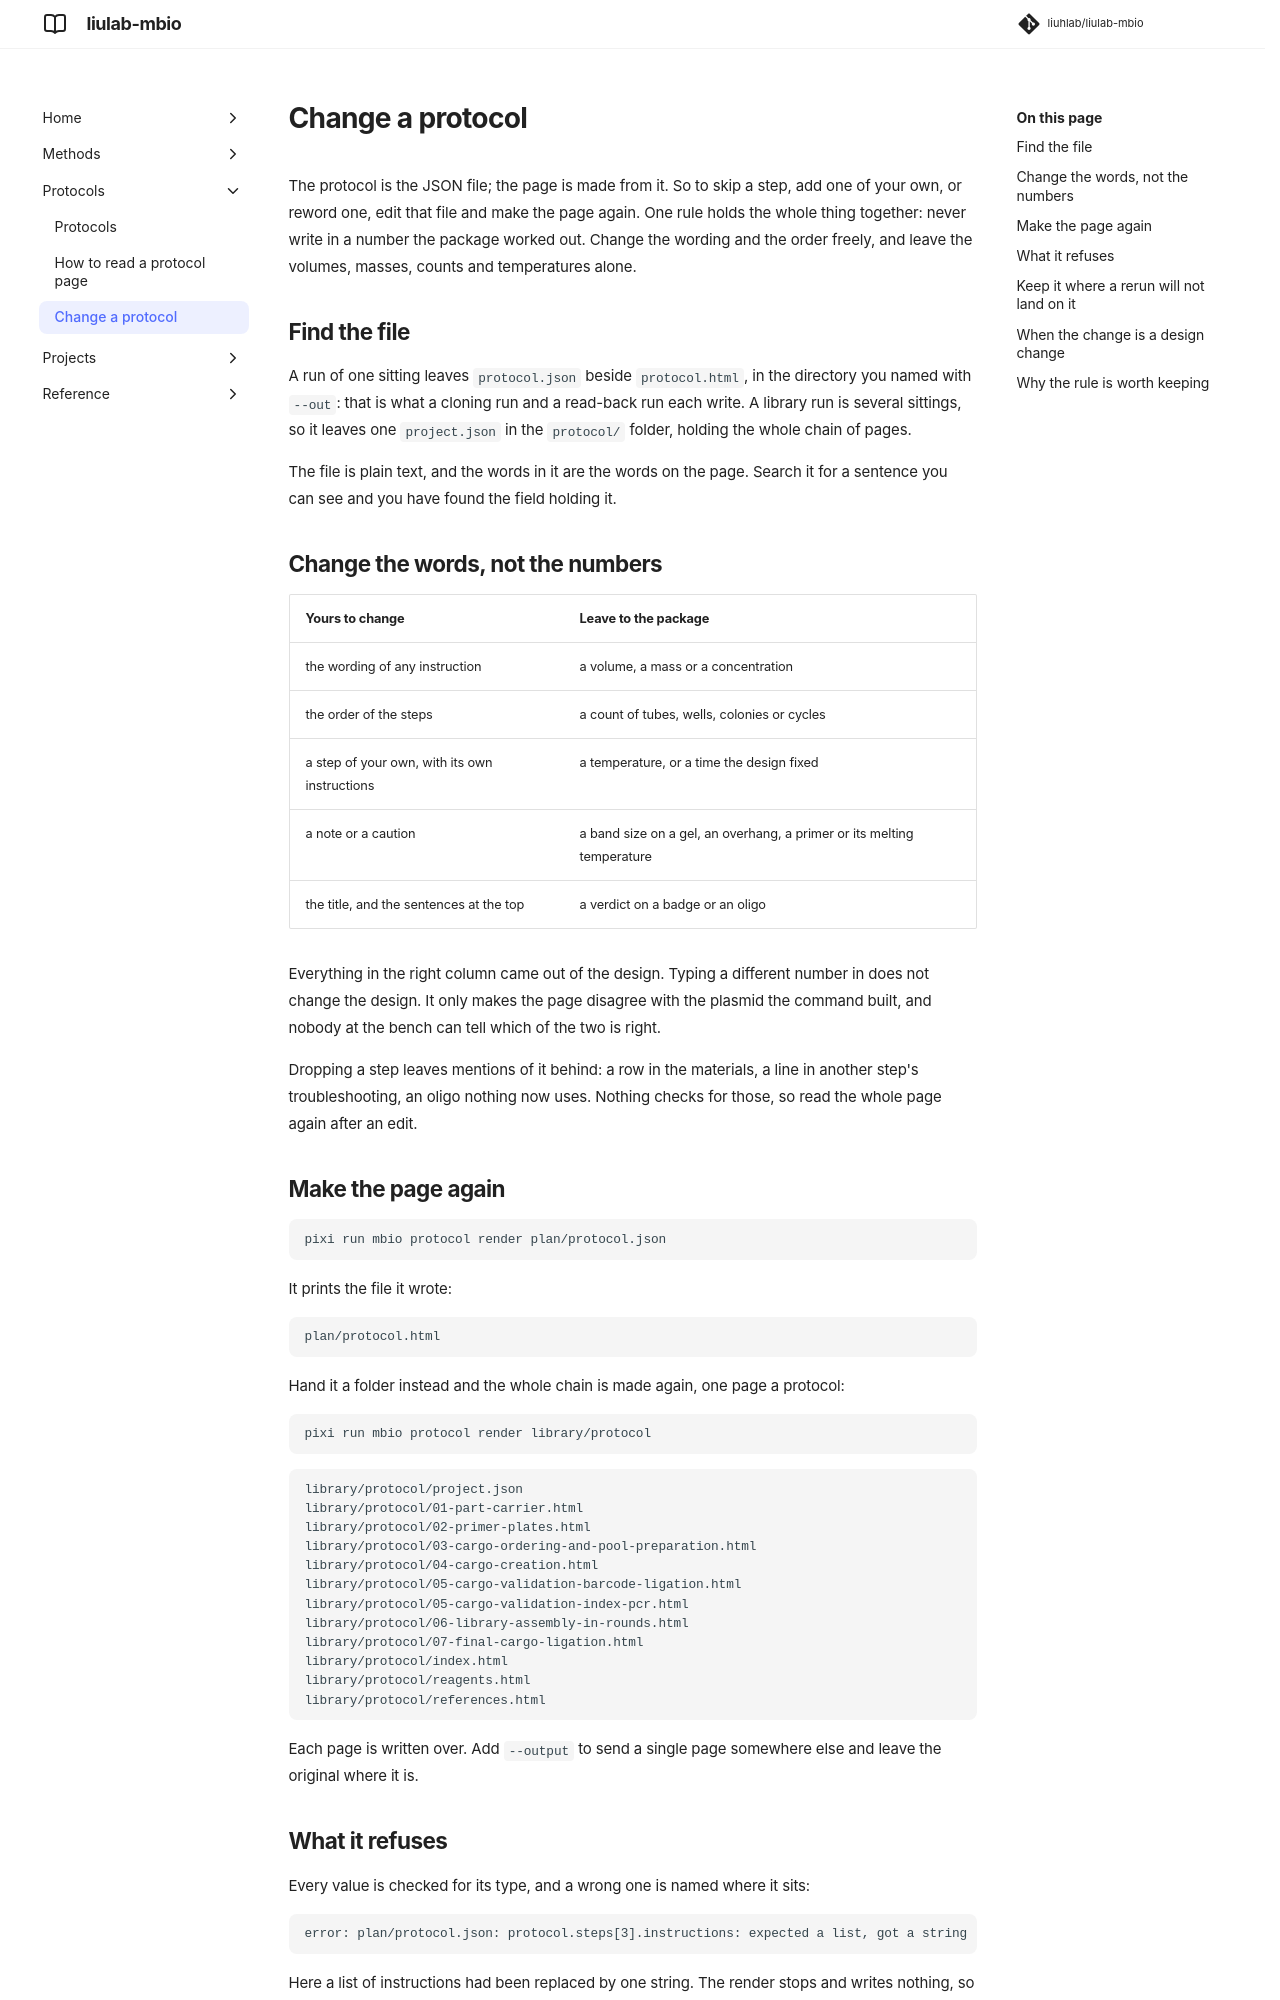

repository: liuhlab/liulab-mbio · page: protocols/editing/index.html · generator: mkdocs

# Change a protocol

The protocol is the JSON file; the page is made from it. So to skip a step, add one of your own,
or reword one, edit that file and make the page again. One rule holds the whole thing together:
never write in a number the package worked out. Change the wording and the order freely, and
leave the volumes, masses, counts and temperatures alone.

## Find the file

A run of one sitting leaves `protocol.json` beside `protocol.html`, in the directory you named
with `--out`: that is what a cloning run and a read-back run each write. A library run is
several sittings, so it leaves one `project.json` in the `protocol/` folder, holding the whole
chain of pages.

The file is plain text, and the words in it are the words on the page. Search it for a sentence
you can see and you have found the field holding it.

## Change the words, not the numbers

| Yours to change | Leave to the package |
| --- | --- |
| the wording of any instruction | a volume, a mass or a concentration |
| the order of the steps | a count of tubes, wells, colonies or cycles |
| a step of your own, with its own instructions | a temperature, or a time the design fixed |
| a note or a caution | a band size on a gel, an overhang, a primer or its melting temperature |
| the title, and the sentences at the top | a verdict on a badge or an oligo |

Everything in the right column came out of the design. Typing a different number in does not
change the design. It only makes the page disagree with the plasmid the command built, and
nobody at the bench can tell which of the two is right.

Dropping a step leaves mentions of it behind: a row in the materials, a line in another step's
troubleshooting, an oligo nothing now uses. Nothing checks for those, so read the whole page
again after an edit.

## Make the page again

```bash
pixi run mbio protocol render plan/protocol.json
```

It prints the file it wrote:

```text
plan/protocol.html
```

Hand it a folder instead and the whole chain is made again, one page a protocol:

```bash
pixi run mbio protocol render library/protocol
```

```text
library/protocol/project.json
library/protocol/01-part-carrier.html
library/protocol/02-primer-plates.html
library/protocol/03-cargo-ordering-and-pool-preparation.html
library/protocol/04-cargo-creation.html
library/protocol/05-cargo-validation-barcode-ligation.html
library/protocol/05-cargo-validation-index-pcr.html
library/protocol/06-library-assembly-in-rounds.html
library/protocol/07-final-cargo-ligation.html
library/protocol/index.html
library/protocol/reagents.html
library/protocol/references.html
```

Each page is written over. Add `--output` to send a single page somewhere else and leave the
original where it is.
